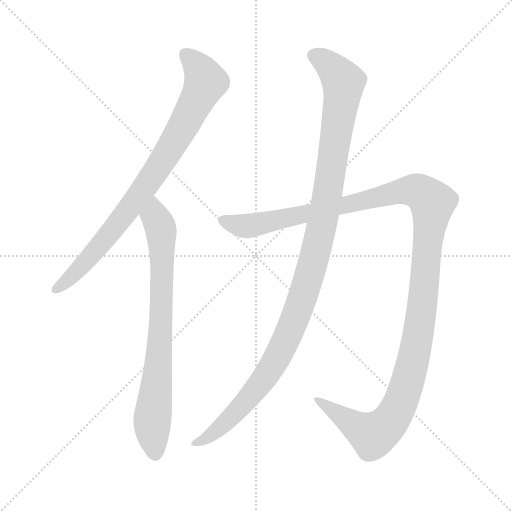
t = 0.00 s
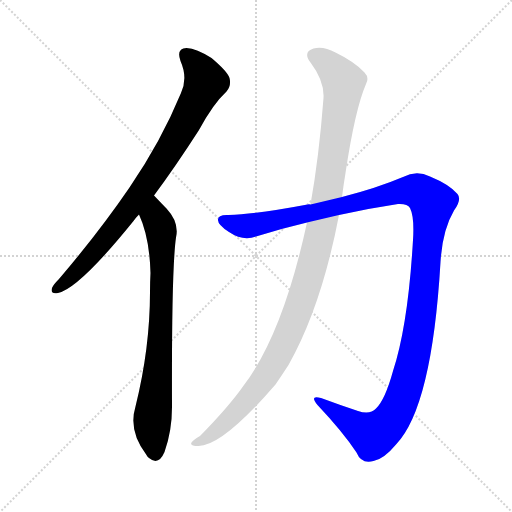
t = 3.11 s
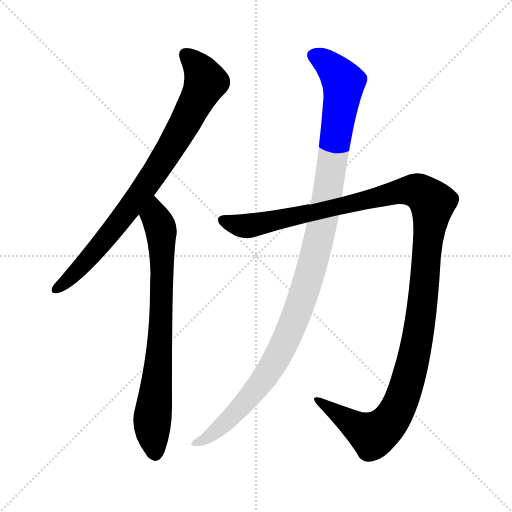
t = 3.35 s
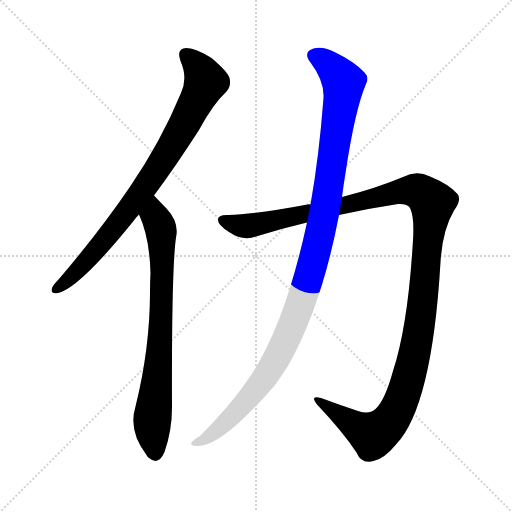
t = 3.58 s
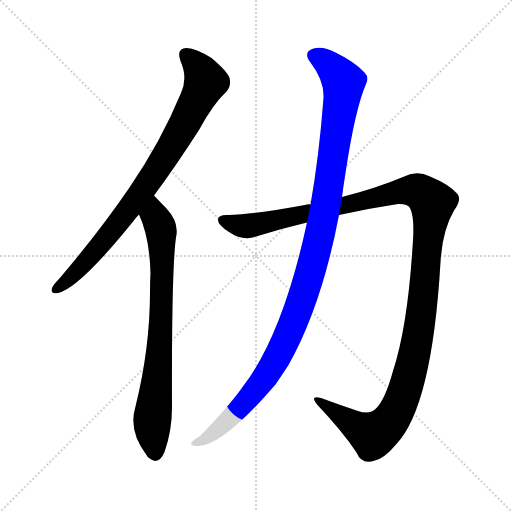
t = 3.81 s
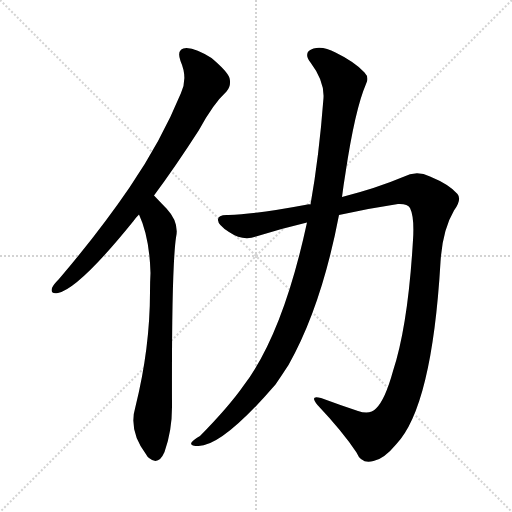
t = 4.42 s

The animated SVG that drew these frames (rendered in a browser with its animation timeline set to each time). Animation: 4 CSS @keyframes rules; one cycle of 4.42 s.

<svg version="1.1" viewBox="0 0 1024 1024" xmlns="http://www.w3.org/2000/svg">
  <g stroke="lightgray" stroke-dasharray="1,1" stroke-width="1" transform="scale(4, 4)">
    <line x1="0" y1="0" x2="256" y2="256"></line>
    <line x1="256" y1="0" x2="0" y2="256"></line>
    <line x1="128" y1="0" x2="128" y2="256"></line>
    <line x1="0" y1="128" x2="256" y2="128"></line>
  </g>
<g transform="scale(1, -1) translate(0, -900)">
   <style type="text/css">
    @keyframes keyframes0 {
      from {
       stroke: blue;
       stroke-dashoffset: 835;
       stroke-width: 128;
       }
       73% {
       animation-timing-function: step-end;
       stroke: blue;
       stroke-dashoffset: 0;
       stroke-width: 128;
       }
       to {
       stroke: black;
       stroke-width: 1024;
       }
       }
       #make-me-a-hanzi-animation-0 {
         animation: keyframes0 0.929525s both;
         animation-delay: 0.000000s;
         animation-timing-function: linear;
       }
    @keyframes keyframes1 {
      from {
       stroke: blue;
       stroke-dashoffset: 767;
       stroke-width: 128;
       }
       71% {
       animation-timing-function: step-end;
       stroke: blue;
       stroke-dashoffset: 0;
       stroke-width: 128;
       }
       to {
       stroke: black;
       stroke-width: 1024;
       }
       }
       #make-me-a-hanzi-animation-1 {
         animation: keyframes1 0.874186s both;
         animation-delay: 0.929525s;
         animation-timing-function: linear;
       }
    @keyframes keyframes2 {
      from {
       stroke: blue;
       stroke-dashoffset: 1303;
       stroke-width: 128;
       }
       81% {
       animation-timing-function: step-end;
       stroke: blue;
       stroke-dashoffset: 0;
       stroke-width: 128;
       }
       to {
       stroke: black;
       stroke-width: 1024;
       }
       }
       #make-me-a-hanzi-animation-2 {
         animation: keyframes2 1.310384s both;
         animation-delay: 1.803711s;
         animation-timing-function: linear;
       }
    @keyframes keyframes3 {
      from {
       stroke: blue;
       stroke-dashoffset: 1144;
       stroke-width: 128;
       }
       79% {
       animation-timing-function: step-end;
       stroke: blue;
       stroke-dashoffset: 0;
       stroke-width: 128;
       }
       to {
       stroke: black;
       stroke-width: 1024;
       }
       }
       #make-me-a-hanzi-animation-3 {
         animation: keyframes3 1.180990s both;
         animation-delay: 3.114095s;
         animation-timing-function: linear;
       }
</style>
<path d="M 308.0 509.0 Q 351.0 567.0 398.0 640.0 Q 426.0 692.0 453.0 717.0 Q 463.0 729.0 459.0 744.0 Q 455.0 757.0 423.0 784.0 Q 393.0 803.0 373.0 804.0 Q 352.0 803.0 361.0 778.0 Q 376.0 744.0 362.0 714.0 Q 322.0 617.0 259.0 525.0 Q 199.0 437.0 118.0 342.0 Q 106.0 330.0 104.0 324.0 Q 100.0 311.0 116.0 314.0 Q 158.0 323.0 267.0 458.0 Q 271.0 464.0 278.0 471.0 L 308.0 509.0 Z" fill="lightgray"></path> 
<path d="M 278.0 471.0 Q 299.0 426.0 301.0 354.0 Q 300.0 336.0 300.0 316.0 Q 300.0 204.0 271.0 87.0 Q 256.0 38.0 293.0 -10.0 Q 294.0 -13.0 298.0 -16.0 Q 317.0 -32.0 329.0 -4.0 Q 344.0 38.0 344.0 86.0 Q 343.0 363.0 352.0 425.0 Q 359.0 455.0 333.0 483.0 Q 327.0 489.0 308.0 509.0 C 287.0 531.0 267.0 499.0 278.0 471.0 Z" fill="lightgray"></path> 
<path d="M 678.0 470.0 Q 736.0 483.0 796.0 492.0 Q 815.0 493.0 820.0 484.0 Q 829.0 466.0 826.0 420.0 Q 816.0 249.0 786.0 158.0 Q 770.0 100.0 752.0 83.0 Q 740.0 70.0 716.0 78.0 Q 677.0 91.0 642.0 104.0 Q 618.0 111.0 635.0 90.0 Q 686.0 36.0 713.0 -5.0 Q 723.0 -29.0 747.0 -22.0 Q 768.0 -18.0 792.0 11.0 Q 864.0 86.0 881.0 376.0 Q 885.0 440.0 908.0 479.0 Q 924.0 501.0 915.0 512.0 Q 899.0 531.0 860.0 547.0 Q 833.0 560.0 806.0 546.0 Q 754.0 524.0 684.0 506.0 L 621.0 491.0 Q 618.0 492.0 615.0 491.0 Q 515.0 472.0 457.0 470.0 Q 436.0 471.0 436.0 461.0 Q 435.0 451.0 458.0 436.0 Q 486.0 417.0 512.0 427.0 Q 563.0 443.0 614.0 455.0 L 678.0 470.0 Z" fill="lightgray"></path> 
<path d="M 614.0 455.0 Q 566.0 233.0 488.0 130.0 Q 458.0 87.0 400.0 28.0 Q 387.0 21.0 383.0 15.0 Q 379.0 8.0 397.0 8.0 Q 445.0 8.0 551.0 131.0 Q 564.0 150.0 577.0 170.0 Q 643.0 287.0 678.0 470.0 L 684.0 506.0 Q 687.0 530.0 691.0 554.0 Q 710.0 681.0 732.0 732.0 Q 739.0 745.0 729.0 755.0 Q 710.0 776.0 671.0 795.0 Q 647.0 808.0 627.0 803.0 Q 605.0 796.0 621.0 775.0 Q 649.0 738.0 647.0 704.0 Q 638.0 586.0 621.0 491.0 L 614.0 455.0 Z" fill="lightgray"></path> 
      <clipPath id="make-me-a-hanzi-clip-0">
      <path d="M 308.0 509.0 Q 351.0 567.0 398.0 640.0 Q 426.0 692.0 453.0 717.0 Q 463.0 729.0 459.0 744.0 Q 455.0 757.0 423.0 784.0 Q 393.0 803.0 373.0 804.0 Q 352.0 803.0 361.0 778.0 Q 376.0 744.0 362.0 714.0 Q 322.0 617.0 259.0 525.0 Q 199.0 437.0 118.0 342.0 Q 106.0 330.0 104.0 324.0 Q 100.0 311.0 116.0 314.0 Q 158.0 323.0 267.0 458.0 Q 271.0 464.0 278.0 471.0 L 308.0 509.0 Z" fill="lightgray"></path>
      </clipPath>
      <path clip-path="url(#make-me-a-hanzi-clip-0)" d="M 372.0 788.0 L 400.0 761.0 L 412.0 737.0 L 368.0 649.0 L 301.0 541.0 L 229.0 444.0 L 168.0 373.0 L 114.0 323.0 " fill="none" id="make-me-a-hanzi-animation-0" stroke-dasharray="707 1414" stroke-linecap="round"></path>

      <clipPath id="make-me-a-hanzi-clip-1">
      <path d="M 278.0 471.0 Q 299.0 426.0 301.0 354.0 Q 300.0 336.0 300.0 316.0 Q 300.0 204.0 271.0 87.0 Q 256.0 38.0 293.0 -10.0 Q 294.0 -13.0 298.0 -16.0 Q 317.0 -32.0 329.0 -4.0 Q 344.0 38.0 344.0 86.0 Q 343.0 363.0 352.0 425.0 Q 359.0 455.0 333.0 483.0 Q 327.0 489.0 308.0 509.0 C 287.0 531.0 267.0 499.0 278.0 471.0 Z" fill="lightgray"></path>
      </clipPath>
      <path clip-path="url(#make-me-a-hanzi-clip-1)" d="M 310.0 500.0 L 310.0 466.0 L 322.0 442.0 L 324.0 332.0 L 319.0 190.0 L 304.0 46.0 L 310.0 -7.0 " fill="none" id="make-me-a-hanzi-animation-1" stroke-dasharray="639 1278" stroke-linecap="round"></path>

      <clipPath id="make-me-a-hanzi-clip-2">
      <path d="M 678.0 470.0 Q 736.0 483.0 796.0 492.0 Q 815.0 493.0 820.0 484.0 Q 829.0 466.0 826.0 420.0 Q 816.0 249.0 786.0 158.0 Q 770.0 100.0 752.0 83.0 Q 740.0 70.0 716.0 78.0 Q 677.0 91.0 642.0 104.0 Q 618.0 111.0 635.0 90.0 Q 686.0 36.0 713.0 -5.0 Q 723.0 -29.0 747.0 -22.0 Q 768.0 -18.0 792.0 11.0 Q 864.0 86.0 881.0 376.0 Q 885.0 440.0 908.0 479.0 Q 924.0 501.0 915.0 512.0 Q 899.0 531.0 860.0 547.0 Q 833.0 560.0 806.0 546.0 Q 754.0 524.0 684.0 506.0 L 621.0 491.0 Q 618.0 492.0 615.0 491.0 Q 515.0 472.0 457.0 470.0 Q 436.0 471.0 436.0 461.0 Q 435.0 451.0 458.0 436.0 Q 486.0 417.0 512.0 427.0 Q 563.0 443.0 614.0 455.0 L 678.0 470.0 Z" fill="lightgray"></path>
      </clipPath>
      <path clip-path="url(#make-me-a-hanzi-clip-2)" d="M 445.0 460.0 L 500.0 448.0 L 824.0 520.0 L 841.0 515.0 L 865.0 494.0 L 838.0 239.0 L 824.0 170.0 L 795.0 81.0 L 769.0 46.0 L 743.0 31.0 L 646.0 93.0 " fill="none" id="make-me-a-hanzi-animation-2" stroke-dasharray="1175 2350" stroke-linecap="round"></path>

      <clipPath id="make-me-a-hanzi-clip-3">
      <path d="M 614.0 455.0 Q 566.0 233.0 488.0 130.0 Q 458.0 87.0 400.0 28.0 Q 387.0 21.0 383.0 15.0 Q 379.0 8.0 397.0 8.0 Q 445.0 8.0 551.0 131.0 Q 564.0 150.0 577.0 170.0 Q 643.0 287.0 678.0 470.0 L 684.0 506.0 Q 687.0 530.0 691.0 554.0 Q 710.0 681.0 732.0 732.0 Q 739.0 745.0 729.0 755.0 Q 710.0 776.0 671.0 795.0 Q 647.0 808.0 627.0 803.0 Q 605.0 796.0 621.0 775.0 Q 649.0 738.0 647.0 704.0 Q 638.0 586.0 621.0 491.0 L 614.0 455.0 Z" fill="lightgray"></path>
      </clipPath>
      <path clip-path="url(#make-me-a-hanzi-clip-3)" d="M 629.0 788.0 L 653.0 775.0 L 687.0 732.0 L 644.0 449.0 L 615.0 335.0 L 580.0 237.0 L 525.0 137.0 L 449.0 52.0 L 391.0 13.0 " fill="none" id="make-me-a-hanzi-animation-3" stroke-dasharray="1016 2032" stroke-linecap="round"></path>

</g>
</svg>
